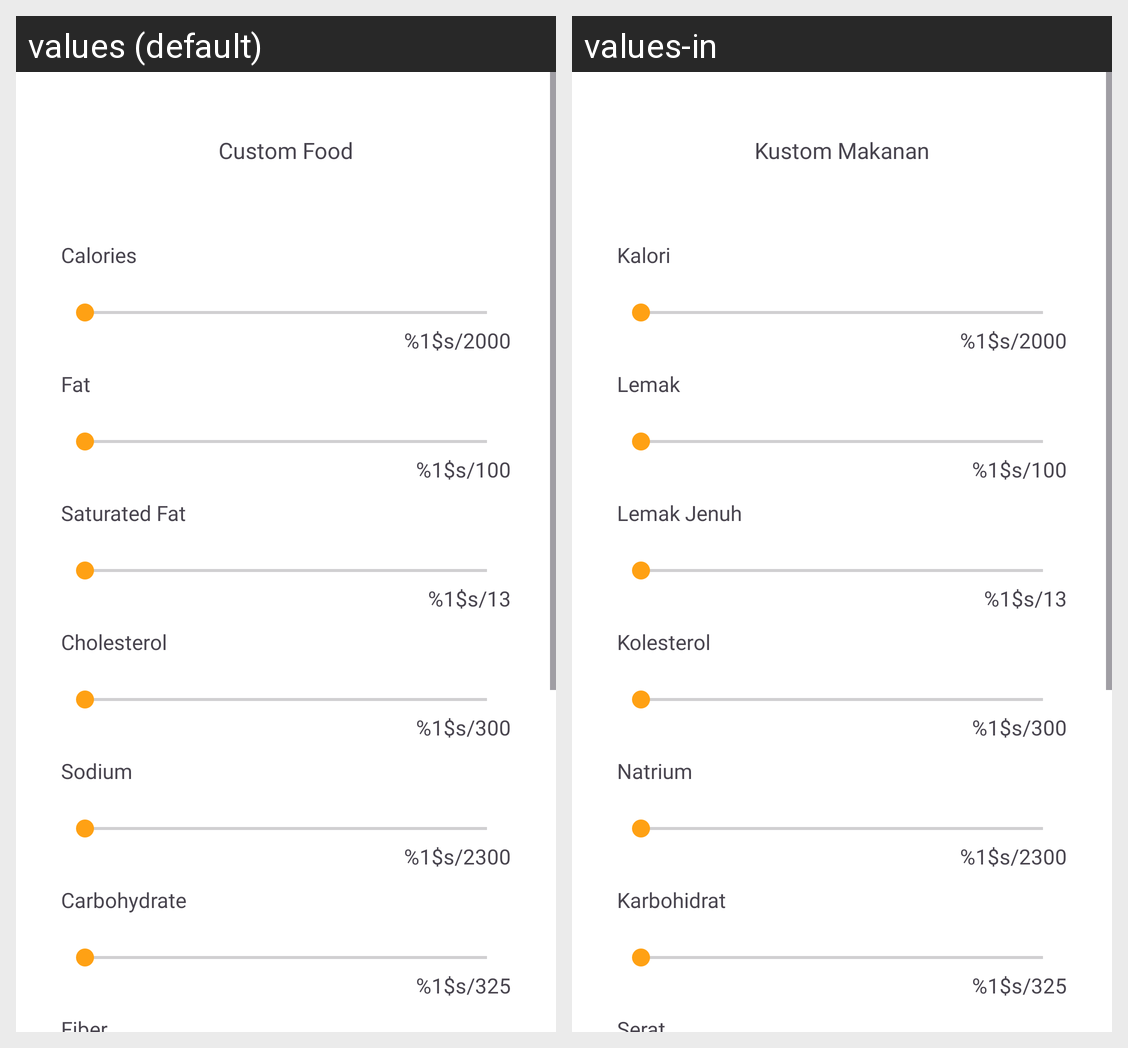

The Android screen above is rendered under two locales of the same app. Produce the string resources it draws, with the default and per-locale values.
Android screen res/layout/activity_custom_food.xml rendered under 2 locales, left to right: values (default), values-in. Device: Nexus 5 (rendered at 1080×1920; each locale shown at half size, 540×960, under a caption strip naming it); theme Theme.NutriKita.
Strings drawn on this screen, with the default value and each locale's value (text and hints the layout hard-codes, and strings that could not be matched under every locale, appear in the picture but are not listed):

custom_food
  values: Custom Food
  values-in: Kustom Makanan

calories
  values: Calories
  values-in: Kalori

calories_quantity
  values: %1$s/2000
  values-in: %1$s/2000

fat
  values: Fat
  values-in: Lemak

fat_quantity
  values: %1$s/100
  values-in: %1$s/100

saturated_fat
  values: Saturated Fat
  values-in: Lemak Jenuh

saturatedfat_quantity
  values: %1$s/13
  values-in: %1$s/13

cholesterol
  values: Cholesterol
  values-in: Kolesterol

cholesterol_quantity
  values: %1$s/300
  values-in: %1$s/300

sodium
  values: Sodium
  values-in: Natrium

sodium_quantity
  values: %1$s/2300
  values-in: %1$s/2300

carbohydrate
  values: Carbohydrate
  values-in: Karbohidrat

carbohydrate_quantity
  values: %1$s/325
  values-in: %1$s/325
